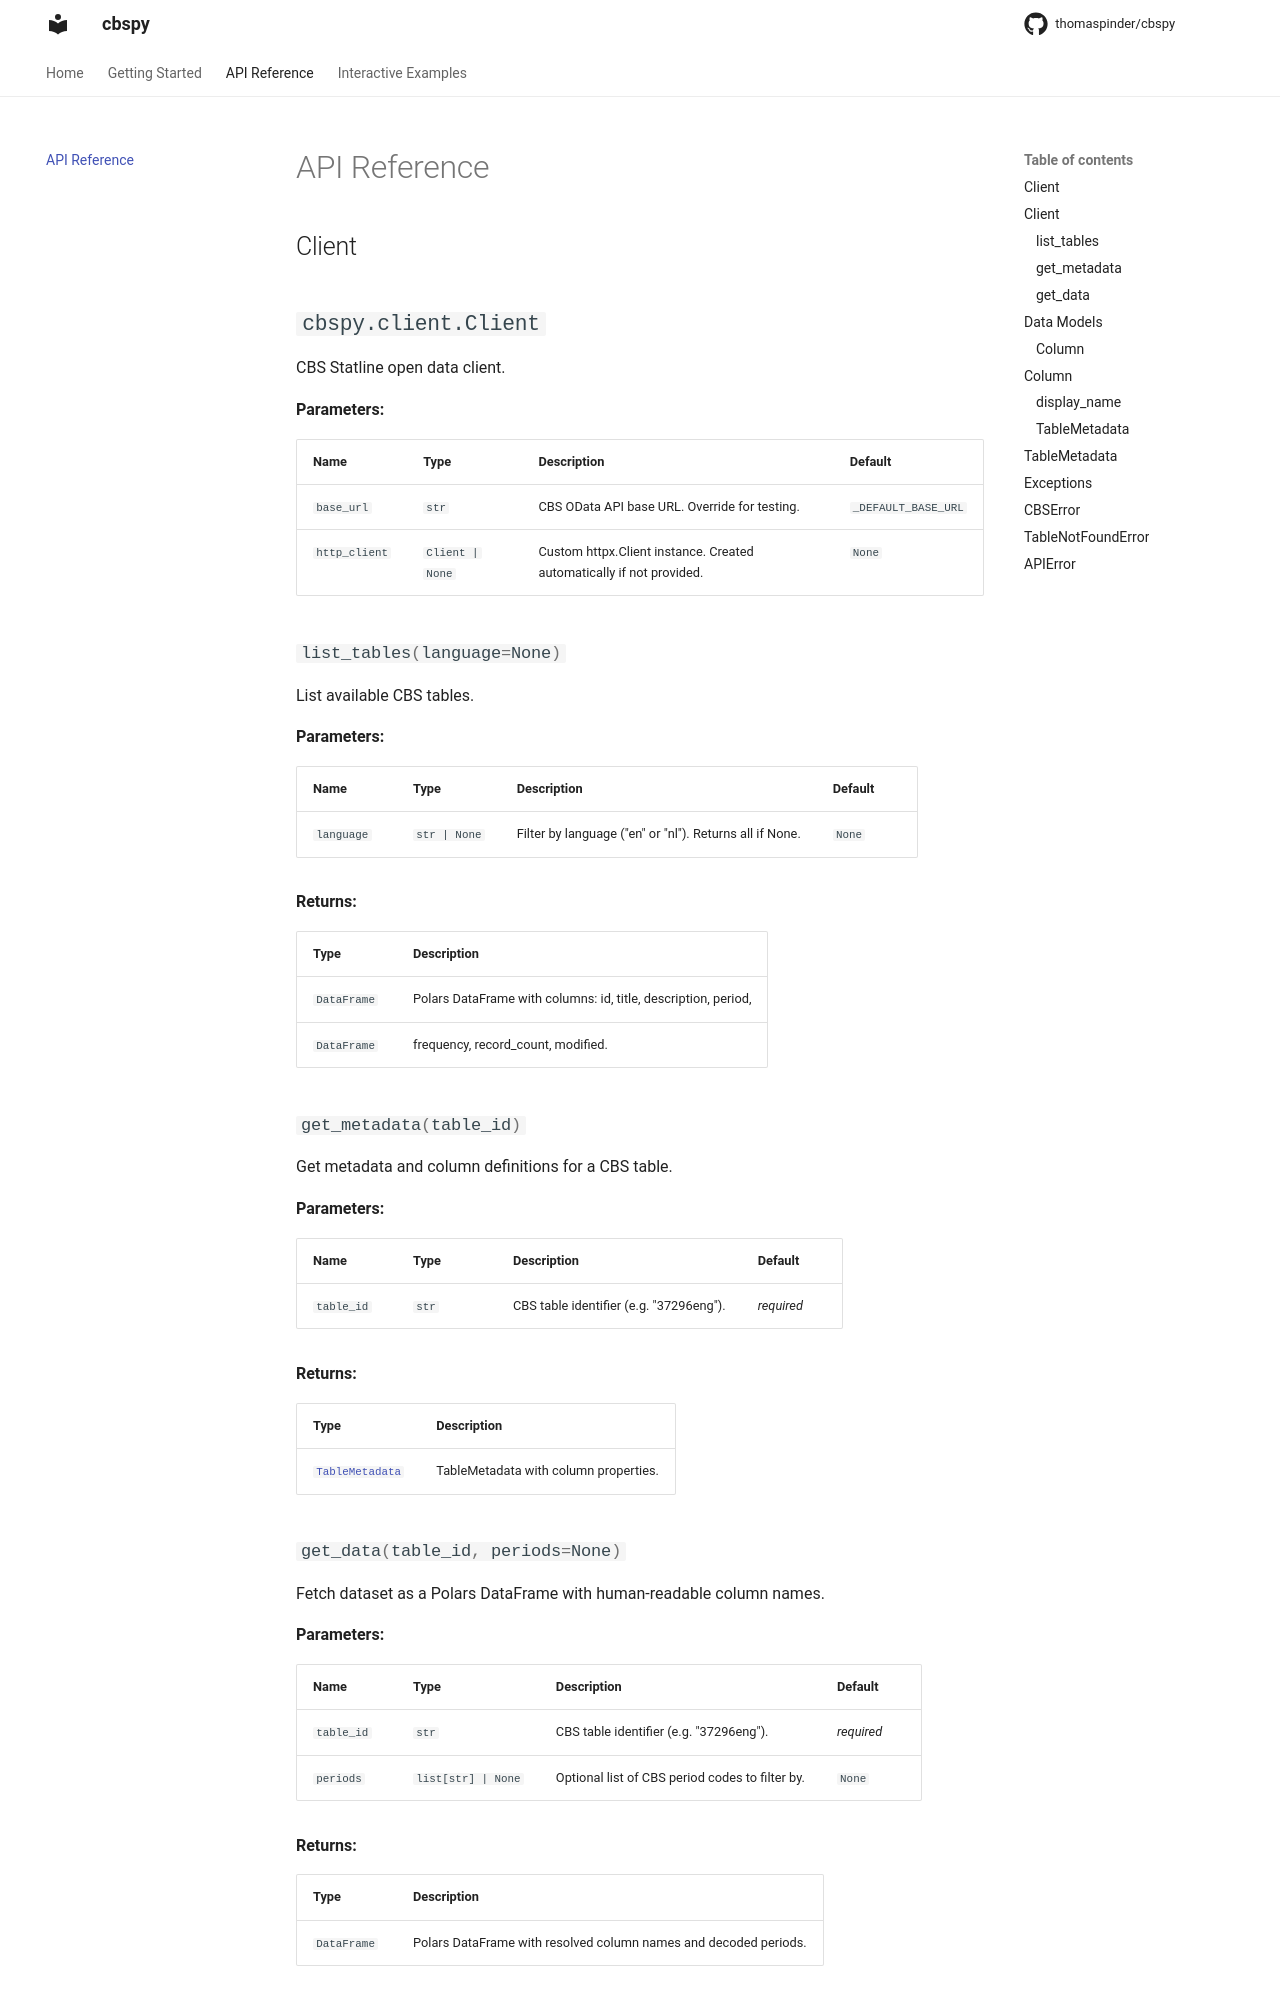

repository: QuantClimate/cbspy · page: api-reference/index.html · generator: mkdocs

# API Reference

## Client

::: cbspy.client.Client
    options:
      show_root_heading: true
      show_source: false
      members_order: source

## Data Models

### Column

::: cbspy.models.Column
    options:
      show_root_heading: true
      show_source: false

### TableMetadata

::: cbspy.models.TableMetadata
    options:
      show_root_heading: true
      show_source: false
